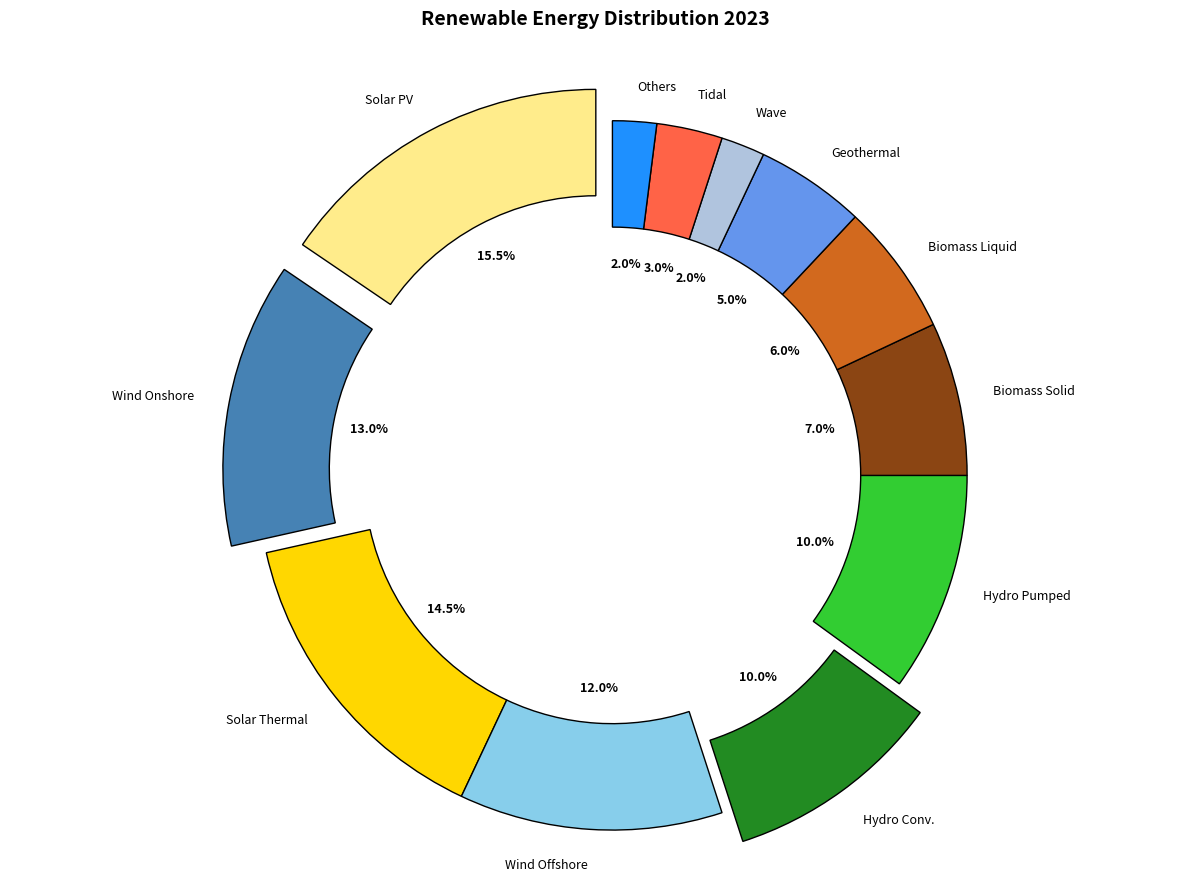

Source code (Python):
import matplotlib.pyplot as plt

energy_sources = [
    'Solar PV', 'Wind Onshore', 
    'Solar Thermal', 'Wind Offshore', 
    'Hydro Conv.', 'Hydro Pumped', 
    'Biomass Solid', 'Biomass Liquid',
    'Geothermal', 'Wave', 'Tidal', 'Others'
]

percentages = [15.5, 13, 14.5, 12, 10, 10, 7, 6, 5, 2, 3, 2]

colors = [
    '#FFEC8B', '#4682B4', 
    '#FFD700', '#87CEEB', 
    '#228B22', '#32CD32', 
    '#8B4513', '#D2691E', 
    '#6495ED', '#B0C4DE', 
    '#FF6347', '#1E90FF'
]

explode = (0.1, 0.1, 0, 0, 0.1, 0, 0, 0, 0, 0, 0, 0)

plt.figure(figsize=(12, 9))
wedges, texts, autotexts = plt.pie(
    percentages, labels=energy_sources, autopct='%1.1f%%', startangle=90,
    colors=colors, explode=explode, wedgeprops={'edgecolor': 'black', 'width': 0.3}
)

for text in texts + autotexts:
    text.set_fontsize(9)
    text.set_color('black')
for autotext in autotexts:
    autotext.set_fontweight('bold')

plt.title(
    'Renewable Energy Distribution 2023', 
    fontsize=14, fontweight='bold', pad=20
)

plt.axis('equal')
plt.tight_layout()
plt.show()
